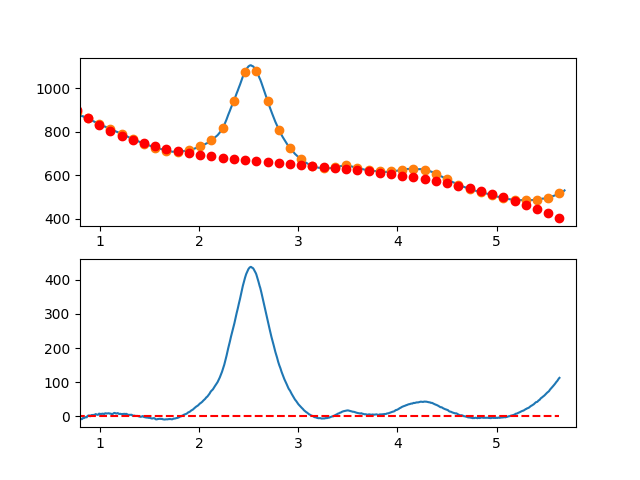

The file beside this chart, header and first rows:
7.660095065371018697e-01, -7.125973225454345084e+00
7.716692588143090337e-01, -6.263209146935423632e+00
7.773290110915161977e-01, -6.815770446708256713e+00
7.829887633687233617e-01, -8.038372469409296173e+00
7.886485156459305257e-01, -6.785730559672970230e+00
7.943082679231376897e-01, -7.287560062134957661e+00
7.999680202003448537e-01, -7.127576321430410644e+00
8.056277724775520177e-01, -8.426494682194515917e+00
8.112875247547591817e-01, -7.660030489062819470e+00
8.169472770319663457e-01, -8.967899086670513498e+00
8.226070293091735097e-01, -7.883815819652795653e+00
8.282667815863807848e-01, -5.872496032644789921e+00
8.339265338635878377e-01, -4.700655070281982262e+00
8.395862861407951128e-01, -5.665008277199603981e+00
8.452460384180022768e-01, -4.640270998032860916e+00
8.509057906952094408e-01, -2.958158577417520974e+00
8.565655429724164938e-01, -3.067386359987949618e+00
8.622252952496237688e-01, -2.819669690380010252e+00
8.678850475268309328e-01, -3.419723913228608581e+00
8.735447998040380968e-01, -9.326437316940427991e-02
8.792045520812451498e-01, 1.424993585162269483e+00
8.848643043584524248e-01, 1.893334617131813502e+00
8.905240566356595888e-01, 2.138043378103134273e+00
8.961838089128667528e-01, 1.971404523441378842e+00
9.018435611900738058e-01, -2.342972914890424363e-01
9.075033134672810808e-01, 4.842225886775395338e-01
9.131630657444882448e-01, 3.085248819304638346e+00
9.188228180216954089e-01, 3.353066055757949471e+00
9.244825702989024618e-01, 3.566958953401353938e+00
9.301423225761097369e-01, 3.405212167600097928e+00
9.358020748533169009e-01, 3.179110353718783699e+00
9.414618271305239539e-01, 4.210938167122435516e+00
9.471215794077312289e-01, 3.970980263175079017e+00
9.527813316849383929e-01, 3.867521297241978573e+00
9.584410839621455569e-01, 6.208845924688034756e+00
9.641008362393528319e-01, 5.635238800877573340e+00
9.697605885165598849e-01, 4.851984581175202038e+00
9.754203407937670489e-01, 4.083367920946216145e+00
9.810800930709743239e-01, 3.905673475554749530e+00
9.867398453481812659e-01, 5.308185900365856469e+00
9.923995976253885409e-01, 7.665189850744127398e+00
9.980593499025957049e-01, 6.564947934310339406e+00
1.003719102179802869e+00, 6.670634567708475515e+00
1.009378854457010144e+00, 6.750402119838781800e+00
1.015038606734217197e+00, 6.816402959601305156e+00
1.020698359011424472e+00, 6.543789455895762330e+00
1.026358111288631525e+00, 7.401713977622193852e+00
1.032017863565838578e+00, 7.350328893680853071e+00
1.037677615843045853e+00, 6.685786572971437636e+00
1.043337368120253128e+00, 6.185239384394549234e+00
1.048997120397460181e+00, 7.672839696849791835e+00
1.054656872674667456e+00, 8.588739879237323294e+00
1.060316624951874509e+00, 8.089092300457082274e+00
1.065976377229081784e+00, 7.923049329409309394e+00
1.071636129506288837e+00, 8.176763334993779608e+00
1.077295881783495890e+00, 7.967386686110671690e+00
1.082955634060703165e+00, 8.202071751660241716e+00
1.088615386337910440e+00, 8.618970900541967239e+00
1.094275138615117493e+00, 8.278236501655896973e+00
1.099934890892324768e+00, 7.476020923902865434e+00
1.105594643169532043e+00, 7.664476536181950905e+00
... 809 more rows
